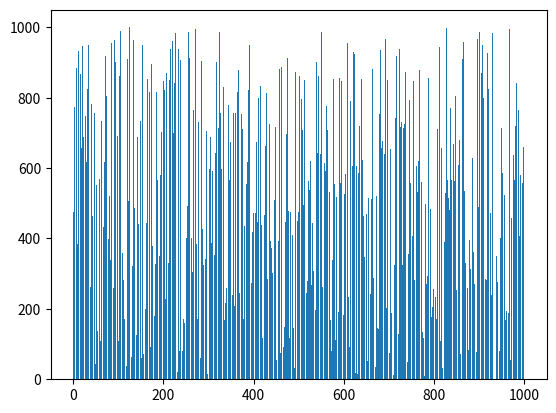

The matplotlib source for this figure:
import random
import matplotlib.pyplot as plt
import matplotlib.animation as animation

items = [random.randint(1, 1000) for _ in range(1000)]

fig, ax = plt.subplots()
bar_rects = ax.bar(range(len(items)), items, align="edge")

def bubble_sort_visualization():
    n = len(items)
    for i in range(n - 1):
        for j in range(n - 1 - i):
            if items[j] > items[j + 1]:
                items[j], items[j + 1] = items[j + 1], items[j]
            yield items

def update(frame):
    for rect, val in zip(bar_rects, frame):
        rect.set_height(val)
    return bar_rects

ani = animation.FuncAnimation(fig, update, frames=bubble_sort_visualization(), interval=100, repeat=False)
plt.show()
